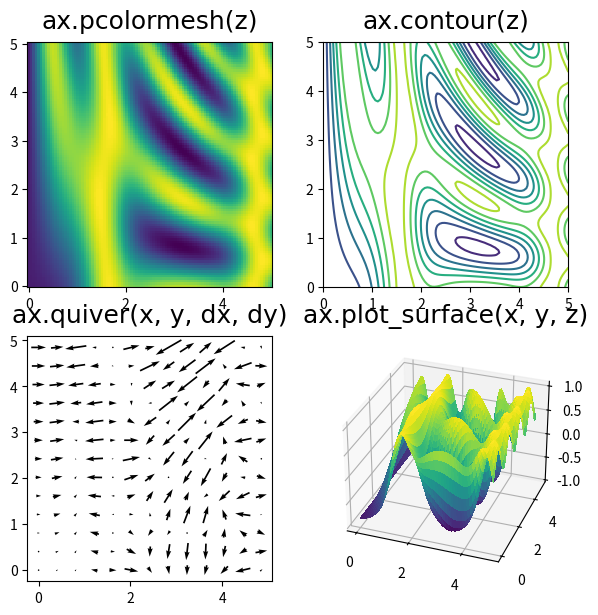

The script that saved this image: (Note: this script raises an exception after producing the figure.)
import matplotlib.pyplot as plt
import numpy as np

fig = plt.figure(figsize=(7, 7))

ax = np.array(
    [
        [fig.add_subplot(221), fig.add_subplot(222)],
        [fig.add_subplot(223), fig.add_subplot(224, projection="3d")],
    ]
)

title_style = dict(pad=10, fontname="Ubuntu", fontsize=18)

x, y = np.meshgrid(np.linspace(0, 5, 100), np.linspace(0, 5, 100))
z = np.sin(x) ** 10 + np.cos(10 + y * x) * np.cos(x)

img = ax[0, 0].pcolormesh(x, y, z, shading="auto")
ax[0, 0].set_title("ax.pcolormesh(z)", **title_style)
ax[0, 0].set_aspect(1)

ax[0, 1].contour(x, y, z)
ax[0, 1].set_title("ax.contour(z)", **title_style)
ax[0, 1].set_aspect(1)

dx = (
    -10 * np.cos(x) * np.sin(x) ** 9
    - y * np.sin(10 + y * x) * np.cos(x)
    - np.cos(10 + y * x) * np.sin(x)
)
dy = -np.cos(x) * x * np.sin(10 + y * x)
step = 8
ax[1, 0].quiver(
    x[::step, ::step],
    y[::step, ::step],
    dx[::step, ::step],
    dy[::step, ::step],
    pivot="mid",
    units="inches",
    width=0.017,
)
ax[1, 0].set_title("ax.quiver(x, y, dx, dy)", **title_style)
ax[1, 0].set_aspect(1)

ax[1, 1].plot_surface(x, y, z, cmap="viridis", linewidth=0, antialiased=False)
ax[1, 1].set_title("ax.plot_surface(x, y, z)", **title_style)
ax[1, 1].view_init(elev=30.0, azim=290)


for ax_ in ax.ravel():
    for tick in ax_.xaxis.get_major_ticks() + ax_.yaxis.get_major_ticks():
        tick.label.set_fontsize(14)
        tick.label.set_fontname("Ubuntu")

fig.subplots_adjust(hspace=0.3, wspace=0.1)

cax = plt.axes([0.95, 0.2, 0.04, 0.6])
cbar = fig.colorbar(img, cax=cax)

for tick in cbar.ax.get_ymajorticklabels():
    tick.set_fontsize(14)
    tick.set_fontname("Ubuntu")

fig.savefig("fig07.png", bbox_inches="tight")

plt.show()
